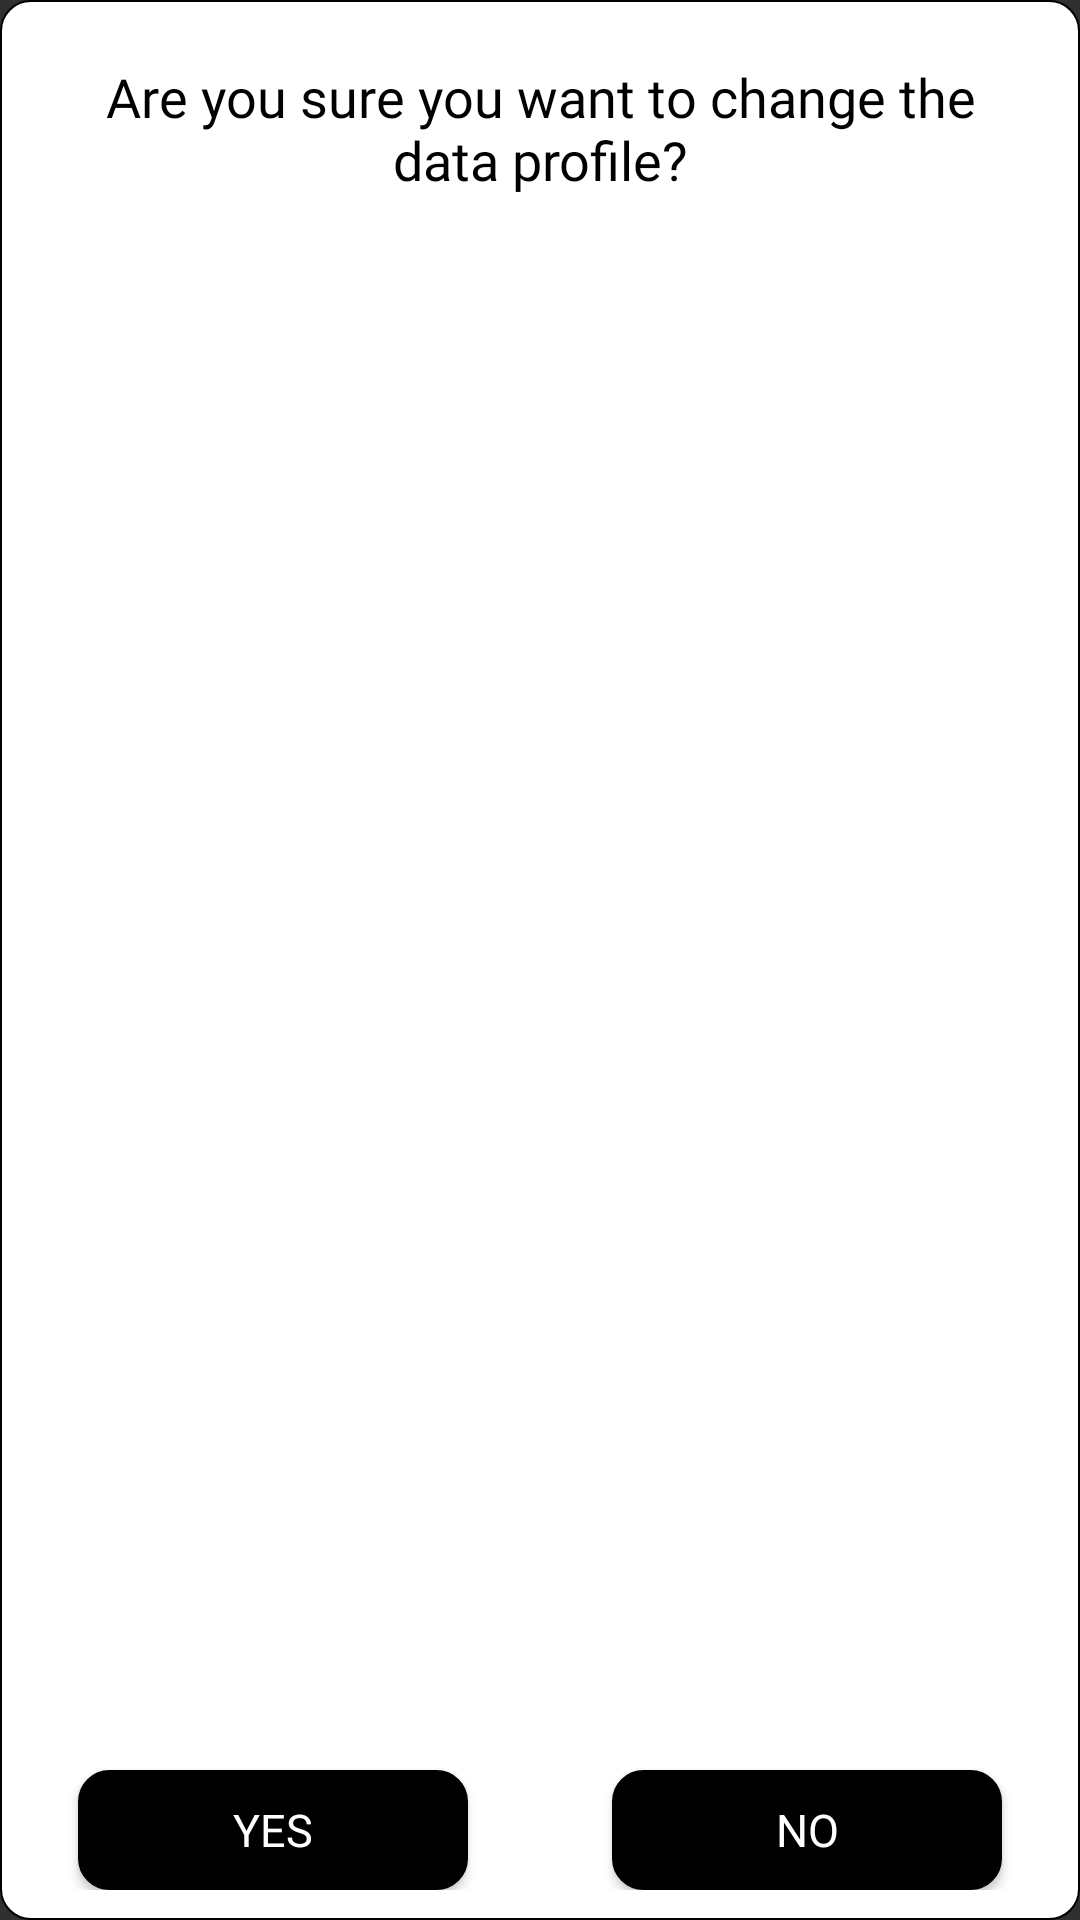

Produce the Android XML layout that renders to this screen, including the resource entries it uses.
<!-- AndroidManifest.xml: application theme Theme.AppCompat.NoActionBar -->
<!-- res/layout/custom_dialog3.xml -->
<?xml version="1.0" encoding="utf-8"?>
<androidx.constraintlayout.widget.ConstraintLayout xmlns:android="http://schemas.android.com/apk/res/android"
    xmlns:app="http://schemas.android.com/apk/res-auto"
    xmlns:tools="http://schemas.android.com/tools"
    android:layout_width="330dp"
    android:layout_height="150dp"
    android:layout_gravity="center"
    android:background="@drawable/custom_buttom5"
    android:padding="10dp">

    <Button
        android:id="@+id/btn_Yes1"
        android:layout_width="130dp"
        android:layout_height="40dp"
        android:layout_marginStart="16dp"
        android:layout_marginEnd="15dp"
        android:background="@drawable/custom_buttom4"
        android:backgroundTint="@color/black"
        android:fontFamily="@font/nunito_semibold"
        android:text="Yes"
        android:textAlignment="center"
        android:textColor="@color/white"
        android:textSize="15sp"
        app:layout_constraintBottom_toBottomOf="parent"
        app:layout_constraintEnd_toStartOf="@+id/btn_emai2"
        app:layout_constraintStart_toStartOf="parent"
        app:layout_constraintTop_toBottomOf="@+id/textView2"
        app:layout_constraintVertical_bias="1.0" />

    <Button
        android:id="@+id/btn_No2"
        android:layout_width="130dp"
        android:layout_height="40dp"
        android:layout_marginEnd="16dp"
        android:layout_marginBottom="0dp"
        android:background="@drawable/custom_buttom4"
        android:backgroundTint="@color/black"
        android:fontFamily="@font/nunito_semibold"
        android:text="No"
        android:textAlignment="center"
        android:textColor="@color/white"
        android:textSize="15sp"
        app:layout_constraintBottom_toBottomOf="parent"
        app:layout_constraintEnd_toEndOf="parent"
        app:layout_constraintStart_toEndOf="@+id/btn_email"
        app:layout_constraintTop_toBottomOf="@+id/textView2"
        app:layout_constraintVertical_bias="1.0" />

    <TextView
        android:id="@+id/textView2"
        android:layout_width="292dp"
        android:layout_height="50dp"
        android:layout_marginStart="17dp"
        android:layout_marginTop="10dp"
        android:layout_marginEnd="17dp"
        android:layout_marginBottom="28dp"
        android:fontFamily="@font/nunito_semibold"
        android:text="Are you sure you want to change the data profile?"
        android:textAlignment="center"
        android:textColor="@color/black"
        android:textSize="18sp"
        app:layout_constraintBottom_toTopOf="@+id/btn_emai2"
        app:layout_constraintEnd_toEndOf="parent"
        app:layout_constraintStart_toStartOf="parent"
        app:layout_constraintTop_toTopOf="parent" />

</androidx.constraintlayout.widget.ConstraintLayout>
<!-- resources referenced by this layout -->
<resources>
  <color name="black">#FF000000</color>
  <color name="white">#FFFFFFFF</color>
  <!-- drawable custom_buttom4 (drawable) -->
  <?xml version="1.0" encoding="utf-8"?>
  <shape xmlns:android="http://schemas.android.com/apk/res/android">
      <corners android:radius="10dp"/>
      <solid android:color="@color/white"/>
      <stroke
          android:width="1dp"
          android:color="@color/black" />
  </shape>
  <!-- drawable custom_buttom5 (drawable) -->
  <?xml version="1.0" encoding="utf-8"?>
  <shape xmlns:android="http://schemas.android.com/apk/res/android">
      <corners android:radius="10dp"/>
      <solid android:color="@color/white"/>
      <stroke
          android:width="0.5dp"
          android:color="@color/black" />
  </shape>
</resources>
